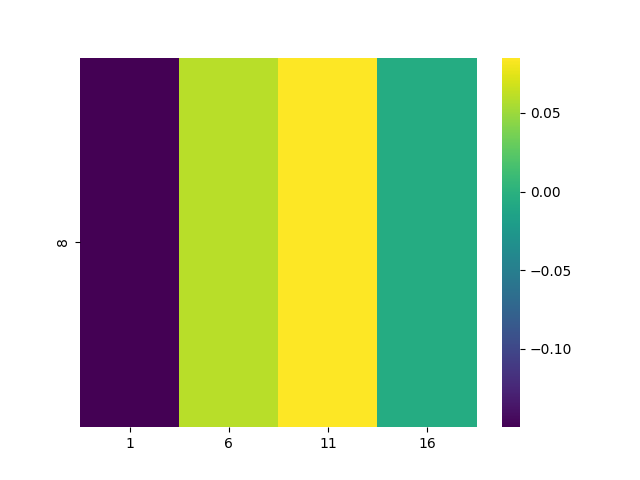

The file beside this chart, header and first rows:
, 1, 6, 11, 16
8, -0.1497, 0.05991, 0.08514, -0.005152
